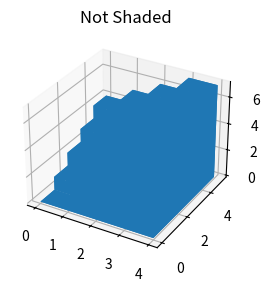

Source code (Python):
import numpy as np
import matplotlib.pyplot as plt

# set up the figure and axes
fig = plt.figure(figsize=(8, 3))
ax2 = fig.add_subplot(122, projection='3d')

# fake data
_x = np.arange(4)
_y = np.arange(5)
_xx, _yy = np.meshgrid(_x, _y)
x, y = _xx.ravel(), _yy.ravel()

top = x + y
bottom = np.zeros_like(top)
width = depth = 1

ax2.bar3d(x, y, bottom, width, depth, top, shade=False)
ax2.set_title('Not Shaded')

plt.show()